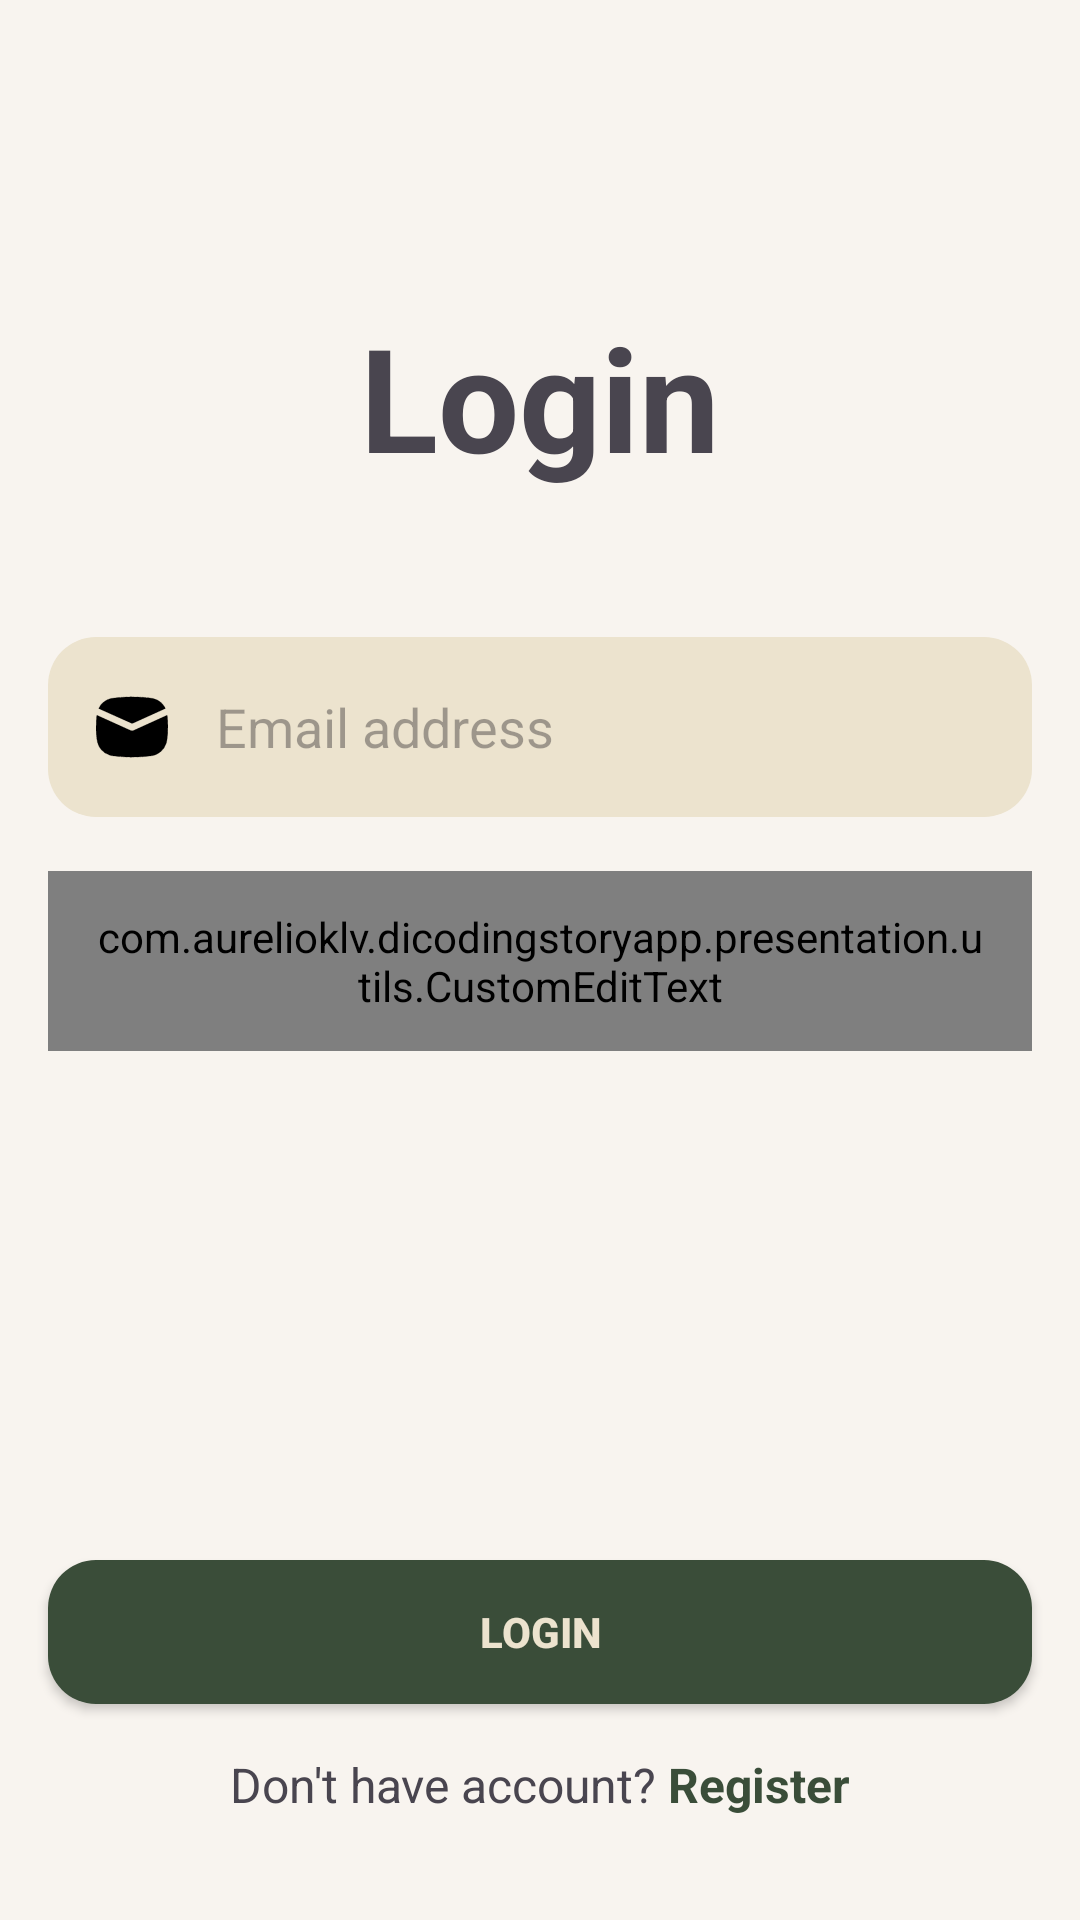

Produce the Android XML layout that renders to this screen, including the resource entries it uses.
<!-- AndroidManifest.xml: application theme Theme.StoryApp -->
<!-- res/layout/activity_login.xml -->
<?xml version="1.0" encoding="utf-8"?>
<androidx.constraintlayout.widget.ConstraintLayout xmlns:android="http://schemas.android.com/apk/res/android"
    xmlns:app="http://schemas.android.com/apk/res-auto"
    xmlns:tools="http://schemas.android.com/tools"
    android:id="@+id/main"
    android:layout_width="match_parent"
    android:layout_height="match_parent"
    tools:context=".presentation.auth.login.LoginActivity">

    <TextView
        android:id="@+id/tv_title"
        android:layout_width="wrap_content"
        android:layout_height="wrap_content"
        android:layout_marginTop="100dp"
        android:text="@string/login"
        android:textSize="48sp"
        android:textStyle="bold"
        app:layout_constraintEnd_toEndOf="parent"
        app:layout_constraintStart_toStartOf="parent"
        app:layout_constraintTop_toTopOf="parent" />

    <EditText
        android:id="@+id/ed_login_email"
        android:layout_width="0dp"
        android:layout_height="60dp"
        android:layout_marginHorizontal="16dp"
        android:layout_marginTop="48dp"
        android:autofillHints="emailAddress"
        android:background="@drawable/custom_edittext"
        android:drawableStart="@drawable/message"
        android:drawablePadding="16dp"
        android:hint="@string/email_address"
        android:inputType="textEmailAddress"
        android:paddingHorizontal="16dp"
        app:layout_constraintEnd_toEndOf="parent"
        app:layout_constraintStart_toStartOf="parent"
        app:layout_constraintTop_toBottomOf="@+id/tv_title" />

    <com.aurelioklv.dicodingstoryapp.presentation.utils.CustomEditText
        android:id="@+id/ed_login_password"
        android:layout_width="0dp"
        android:layout_height="60dp"
        android:layout_marginTop="18dp"
        android:autofillHints="password"
        android:background="@drawable/custom_edittext"
        android:drawablePadding="16dp"
        android:hint="@string/password"
        android:inputType="textPassword"
        android:lines="1"
        android:paddingHorizontal="16dp"
        app:layout_constraintEnd_toEndOf="@id/ed_login_email"
        app:layout_constraintStart_toStartOf="@id/ed_login_email"
        app:layout_constraintTop_toBottomOf="@+id/ed_login_email" />

    <androidx.appcompat.widget.AppCompatButton
        android:id="@+id/btn_login"
        android:layout_width="match_parent"
        android:layout_height="wrap_content"
        android:layout_marginHorizontal="16dp"
        android:layout_marginBottom="72dp"
        android:background="@drawable/custom_button"
        android:enabled="true"
        android:text="@string/login"
        android:textColor="@color/bg"
        android:textStyle="bold"
        app:layout_constraintBottom_toBottomOf="parent"
        app:layout_constraintEnd_toEndOf="parent"
        app:layout_constraintStart_toStartOf="parent" />

    <TextView
        android:id="@+id/dont_have_account"
        android:layout_width="wrap_content"
        android:layout_height="wrap_content"
        android:layout_marginTop="16dp"
        android:text="@string/don_t_have_account"
        android:textSize="16sp"
        app:layout_constraintEnd_toStartOf="@id/tv_redirect_register"
        app:layout_constraintHorizontal_chainStyle="packed"
        app:layout_constraintStart_toStartOf="parent"
        app:layout_constraintTop_toBottomOf="@id/btn_login" />

    <TextView
        android:id="@+id/tv_redirect_register"
        android:layout_width="wrap_content"
        android:layout_height="wrap_content"
        android:layout_marginStart="4dp"
        android:text="@string/register"
        android:textColor="@color/green3"
        android:textSize="16sp"
        android:textStyle="bold"
        app:layout_constraintEnd_toEndOf="parent"
        app:layout_constraintStart_toEndOf="@id/dont_have_account"
        app:layout_constraintTop_toTopOf="@id/dont_have_account" />

</androidx.constraintlayout.widget.ConstraintLayout>
<!-- resources referenced by this layout -->
<resources>
  <color name="bg">#ECE3CE</color>
  <color name="green3">#3A4D39</color>
  <!-- drawable custom_button (drawable) -->
  <?xml version="1.0" encoding="utf-8"?>
  <selector xmlns:android="http://schemas.android.com/apk/res/android">
      <item android:state_enabled="true">
          <ripple android:color="@color/green2">
              <item>
                  <shape android:shape="rectangle">
                      <solid android:color="@color/green3" />
                      <corners android:bottomLeftRadius="16dp" android:bottomRightRadius="16dp" android:topLeftRadius="16dp" android:topRightRadius="16dp" />
                  </shape>
              </item>
          </ripple>
      </item>
      <item android:state_enabled="false">
          <ripple android:color="@color/green2">
              <item>
                  <shape android:shape="rectangle">
                      <solid android:color="@color/green1" />
                      <corners android:bottomLeftRadius="16dp" android:bottomRightRadius="16dp" android:topLeftRadius="16dp" android:topRightRadius="16dp" />
                  </shape>
              </item>
          </ripple>
      </item>
  </selector>
  <!-- drawable custom_edittext (drawable) -->
  <?xml version="1.0" encoding="utf-8"?>
  <shape xmlns:android="http://schemas.android.com/apk/res/android"
      android:shape="rectangle">
  
      <solid android:color="@color/bg" />
      <corners
          android:bottomLeftRadius="16dp"
          android:bottomRightRadius="16dp"
          android:topLeftRadius="16dp"
          android:topRightRadius="16dp" />
  </shape>
  <!-- drawable message: vector/xml drawable (drawable, 34343 chars, omitted) -->
  <string name="don_t_have_account">Don\'t have account?</string>
  <string name="email_address">Email address</string>
  <string name="login">Login</string>
  <string name="password">Password</string>
  <string name="register">Register</string>
  <style name="Theme.StoryApp" parent="Base.Theme.StoryApp" />
  <color name="green2">#4F6F52</color>
  <color name="green1">#739072</color>
  <style name="Base.Theme.StoryApp" parent="Theme.Material3.DayNight">
          
          
          <item name="android:windowBackground">@color/bg2</item>
          <item name="actionBarStyle">@style/MyActionBar</item>
      </style>
  <color name="bg2">#F8F4EF</color>
  <style name="MyActionBar" parent="@style/Widget.AppCompat.Light.ActionBar.Solid.Inverse">
          <item name="background">@color/green1</item>
      </style>
</resources>
